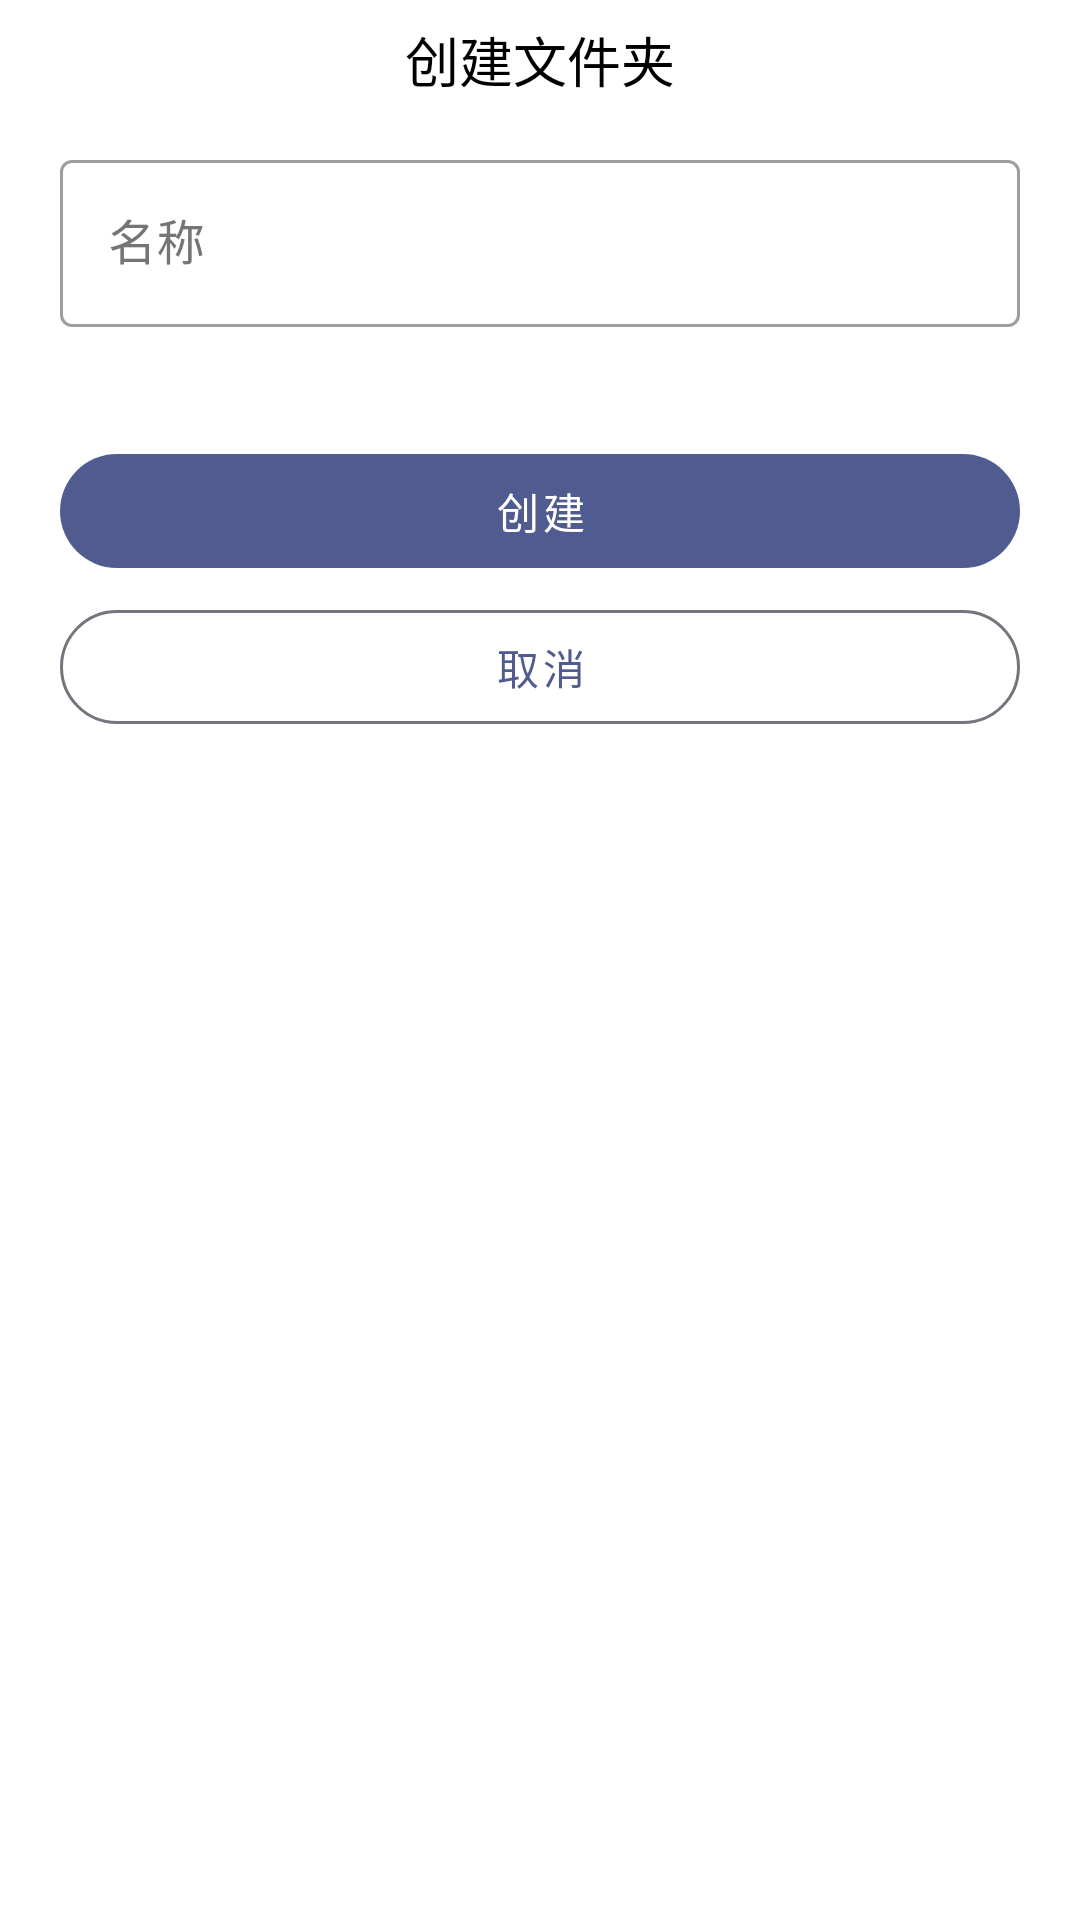

Write the Android layout XML for this screen, with the resource values it uses.
<!-- AndroidManifest.xml: application theme AppTheme -->
<!-- res/layout/sheet_dialog_createfolder.xml -->
<?xml version='1.0' encoding='utf-8' ?>
<androidx.cardview.widget.CardView
    android:layout_width="fill_parent"
    android:layout_height="wrap_content"
    app:cardCornerRadius="25dp"
    app:cardElevation="0dp"
    xmlns:android="http://schemas.android.com/apk/res/android"
    xmlns:app="http://schemas.android.com/apk/res-auto">

    <LinearLayout android:orientation="vertical" android:layout_width="fill_parent" android:layout_height="fill_parent">

        <LinearLayout
            android:orientation="vertical"
            android:layout_width="fill_parent"
            android:layout_height="40dp"
            android:gravity="center">

            <TextView
                android:layout_width="wrap_content"
                android:layout_height="wrap_content"
                android:text="创建文件夹"
                android:textColor="@color/colorDefaultFont"
                android:textSize="18sp" />

        </LinearLayout>

        <LinearLayout
                android:orientation="vertical"
                android:layout_width="fill_parent"
                android:layout_height="wrap_content">

            <com.google.android.material.textfield.TextInputLayout
                android:layout_height="wrap_content"
                android:layout_width="match_parent"
                android:layout_marginLeft="20dp"
                android:layout_marginRight="20dp"
                android:layout_marginTop="8dp"
                android:layout_marginBottom="8dp"
                android:hint="名称"
                android:textColorHint="@color/colorDefaultHintFont"
                app:helperText=""
                style="?textInputOutlinedStyle"
                android:enabled="true"
                app:errorEnabled="true"
                app:boxStrokeColor="@color/text_input_layout_stroke_color">

                <com.google.android.material.textfield.TextInputEditText
                    android:id="@+id/createfile_name"
                    android:layout_height="wrap_content"
                    android:layout_width="match_parent"
                    android:singleLine="true"
                    android:drawablePadding="10dp"
                    android:textColor="@color/colorDefaultFont"
                    android:text="" />

            </com.google.android.material.textfield.TextInputLayout>

        </LinearLayout>

        <LinearLayout
            android:orientation="vertical"
            android:layout_width="fill_parent"
            android:layout_height="wrap_content"
            android:layout_marginTop="8dp">

            <com.google.android.material.button.MaterialButton
                android:id="@+id/button_create"
                android:layout_width="fill_parent"
                android:layout_height="50dp"
                android:layout_marginLeft="20dp"
                android:layout_marginRight="20dp"
                android:textAllCaps="false"
                android:stateListAnimator="@null"
                android:text="创建"
                app:cornerRadius="25dp"
                app:backgroundTint="#505C90" />

            <com.google.android.material.button.MaterialButton
                android:id="@+id/button_no"
                android:layout_width="fill_parent"
                android:layout_height="50dp"
                android:text="取消"
                android:layout_marginLeft="20dp"
                android:layout_marginRight="20dp"
                android:layout_marginTop="2dp"
                android:layout_marginBottom="15dp"
                android:textAllCaps="false"
                android:textColor="@color/colorFontButton"
                android:stateListAnimator="@null"
                style="@style/Widget.MaterialComponents.Button.OutlinedButton"
                app:cornerRadius="25dp"
                app:rippleColor="#74767E"
                app:strokeColor="#74767E"
                app:strokeWidth="1dp" />

        </LinearLayout>

    </LinearLayout>

</androidx.cardview.widget.CardView>
<!-- resources referenced by this layout -->
<resources>
  <color name="colorDefaultFont">#000000</color>
  <color name="colorDefaultHintFont">#757575</color>
  <color name="colorFontButton">#505C90</color>
  <style name="AppTheme" parent="Theme.MaterialComponents.Light.NoActionBar">
          
          <item name="colorPrimary">#3F51B5</item>
          <item name="colorPrimaryDark">#3F51B5</item>
          <item name="colorAccent">#EC407A</item>
          
    </style>
</resources>
